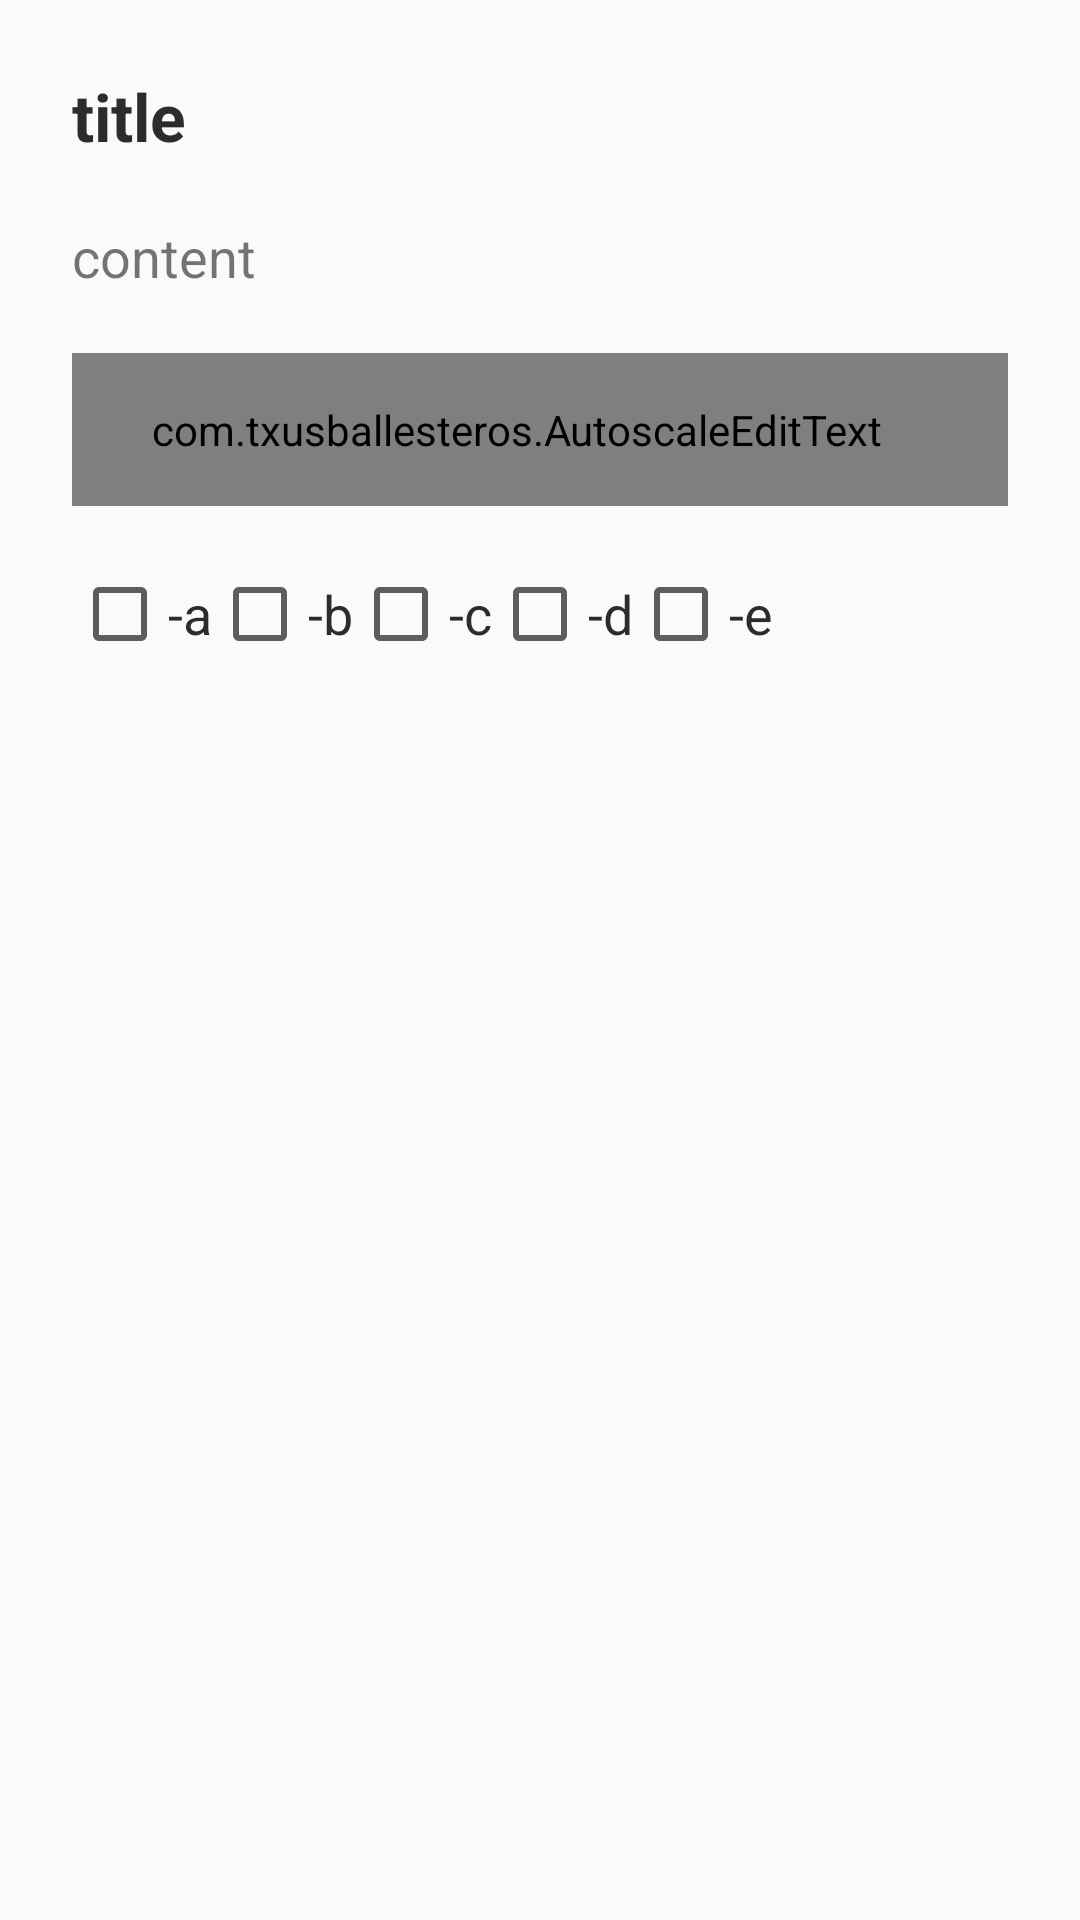

This screen was rendered from an Android layout file. Write that file and the resources it references.
<!-- AndroidManifest.xml: application theme AppTheme -->
<!-- res/layout/dialog_fragment_shell_command.xml -->
<?xml version="1.0" encoding="utf-8"?>
<LinearLayout xmlns:android="http://schemas.android.com/apk/res/android"
    xmlns:app="http://schemas.android.com/apk/res-auto"
    android:id="@+id/runCommandLayout"
    android:layout_width="match_parent"
    android:layout_height="wrap_content"
    android:descendantFocusability="beforeDescendants"
    android:focusableInTouchMode="true"
    android:orientation="vertical">

    <LinearLayout
        android:layout_width="match_parent"
        android:layout_height="match_parent"
        android:orientation="vertical"
        android:padding="24dp">

        <TextView
            android:id="@+id/runCommandDialogTitle"
            android:layout_width="match_parent"
            android:layout_height="wrap_content"
            android:text="title"
            android:textColor="#d2000000"
            android:textSize="22sp"
            android:textStyle="bold"/>

        <TextView
            android:id="@+id/runCommandDialogContent"
            android:layout_width="match_parent"
            android:layout_height="wrap_content"
            android:layout_marginTop="20dp"
            android:lineSpacingMultiplier="1.2"
            android:text="content"
            android:textSize="18sp"/>

        <com.txusballesteros.AutoscaleEditText
            android:id="@+id/runCommandDialogSearchInput"
            android:layout_width="match_parent"
            android:layout_height="wrap_content"
            android:layout_marginTop="20dp"
            android:imeOptions="flagNoEnterAction"
            android:inputType="textNoSuggestions|textMultiLine"
            android:maxHeight="100dp"
            android:maxLines="10"
            android:paddingBottom="16dp"
            android:paddingRight="16dp"
            android:paddingTop="16dp"
            android:scrollbars="vertical"
            android:textSize="18sp"/>

        <LinearLayout
            android:layout_width="match_parent"
            android:layout_height="wrap_content"
            android:layout_marginTop="20dp"
            android:orientation="horizontal">

            <CheckBox
                android:id="@+id/runCommandDialogArg1"
                android:layout_width="wrap_content"
                android:layout_height="wrap_content"
                android:text="-a"
                android:textColor="#d2000000"
                android:textSize="18sp"
                app:buttonTint="#a0000000"/>

            <CheckBox
                android:id="@+id/runCommandDialogArg2"
                android:layout_width="wrap_content"
                android:layout_height="wrap_content"
                android:text="-b"
                android:textColor="#d2000000"
                android:textSize="18sp"
                app:buttonTint="#a0000000"/>

            <CheckBox
                android:id="@+id/runCommandDialogArg3"
                android:layout_width="wrap_content"
                android:layout_height="wrap_content"
                android:text="-c"
                android:textColor="#d2000000"
                android:textSize="18sp"
                app:buttonTint="#a0000000"/>

            <CheckBox
                android:id="@+id/runCommandDialogArg4"
                android:layout_width="wrap_content"
                android:layout_height="wrap_content"
                android:text="-d"
                android:textColor="#d2000000"
                android:textSize="18sp"
                app:buttonTint="#a0000000"/>

            <CheckBox
                android:id="@+id/runCommandDialogArg5"
                android:layout_width="wrap_content"
                android:layout_height="wrap_content"
                android:text="-e"
                android:textColor="#d2000000"
                android:textSize="18sp"
                app:buttonTint="#a0000000"/>

        </LinearLayout>

    </LinearLayout>

    <RelativeLayout
        android:layout_width="match_parent"
        android:layout_height="wrap_content"
        android:layout_marginBottom="8dp"
        android:layout_marginLeft="24dp"
        android:layout_marginTop="20dp"
        android:orientation="horizontal">

        <Button
            style="@style/Widget.AppCompat.Button.Borderless.Colored"
            android:id="@+id/runCommandDialogClearButton"
            android:layout_width="wrap_content"
            android:layout_height="wrap_content"
            android:layout_alignParentTop="true"
            android:layout_gravity="start"
            android:padding="20dp"
            android:text="Clear"/>

        <Button
            style="@style/Widget.AppCompat.Button.Borderless.Colored"
            android:id="@+id/runCommandDialogCancelButton"
            android:layout_width="wrap_content"
            android:layout_height="wrap_content"
            android:layout_alignParentTop="true"
            android:layout_gravity="end"
            android:layout_marginRight="8dp"
            android:layout_toLeftOf="@+id/runCommandDialogRunButton"
            android:layout_toStartOf="@+id/runCommandDialogRunButton"
            android:padding="20dp"
            android:text="Cancel"/>

        <Button
            style="@style/Widget.AppCompat.Button.Borderless.Colored"
            android:id="@+id/runCommandDialogRunButton"
            android:layout_width="wrap_content"
            android:layout_height="wrap_content"
            android:layout_alignParentEnd="true"
            android:layout_alignParentRight="true"
            android:layout_alignParentTop="true"
            android:layout_gravity="end"
            android:layout_marginRight="8dp"
            android:padding="20dp"
            android:text="Run"/>
    </RelativeLayout>

</LinearLayout>
<!-- resources referenced by this layout -->
<resources>
  <style name="AppTheme" parent="Theme.AppCompat.Light.NoActionBar">
          
          <item name="colorPrimary">@color/colorPrimary</item>
          <item name="colorPrimaryDark">@color/colorPrimaryDark</item>
          <item name="colorAccent">@color/colorAccent</item>
          <item name="android:windowDrawsSystemBarBackgrounds" tools:targetApi="lollipop">true
          </item>
          <item name="android:windowTranslucentStatus" tools:targetApi="kitkat">true
          </item>
      </style>
  <color name="colorPrimary">#455A64</color>
  <color name="colorPrimaryDark">#263238</color>
  <color name="colorAccent">#ff4081</color>
</resources>
